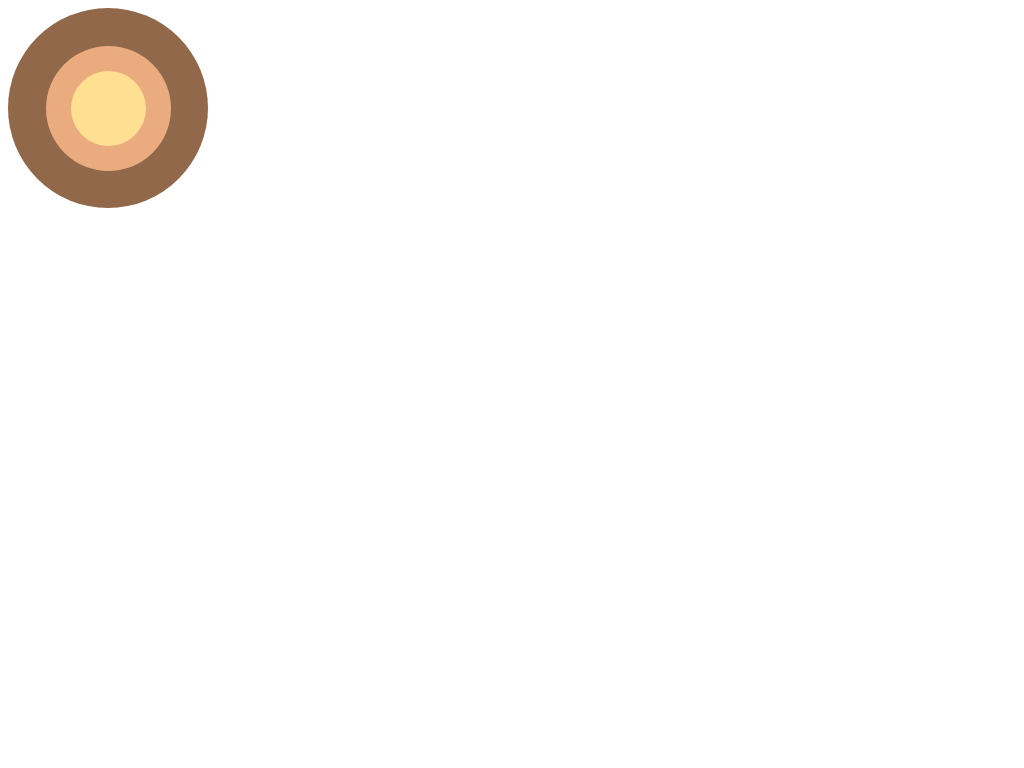

Here is a drawing made with CSS. Write the source that renders it.

<!-- file: canvas.html -->
<!DOCTYPE html>
<html>

<head>
<title>CSS ART #1</title>
<link rel="stylesheet" href="canvas-style.css" type="text/css">
</head>


<div class="outer-circle">
    <div class="inner-circle">
        <div class="center">

        </div>

    </div>

</div>



</html>








/* file: canvas-style.css */
: :root {
    --outer-circle: #91684a ;
    --inner-circle: #eaac7f;
    --center: #ffdf91 ;

}

.inner-circle {
    background-color: #eaac7f;
    border-radius: 50%;
    width: 125px;
    height: 125px;
    margin: -62.5px 0 0 -62.5px;
    position: absolute;
    top: 50%;
    left: 50%
}

.outer-circle {
    background-color: #91684a;
    border-radius: 50%;
    width: 200px;
    height: 200px;
    position: relative;
}

.center {
    background-color: #ffdf91;
    border-radius: 50%;
    width: 75px;
    height: 75px;
    margin: -37.5px 0 0 -37.5px;
    position: absolute;
    top: 50%;
    left: 50%
}